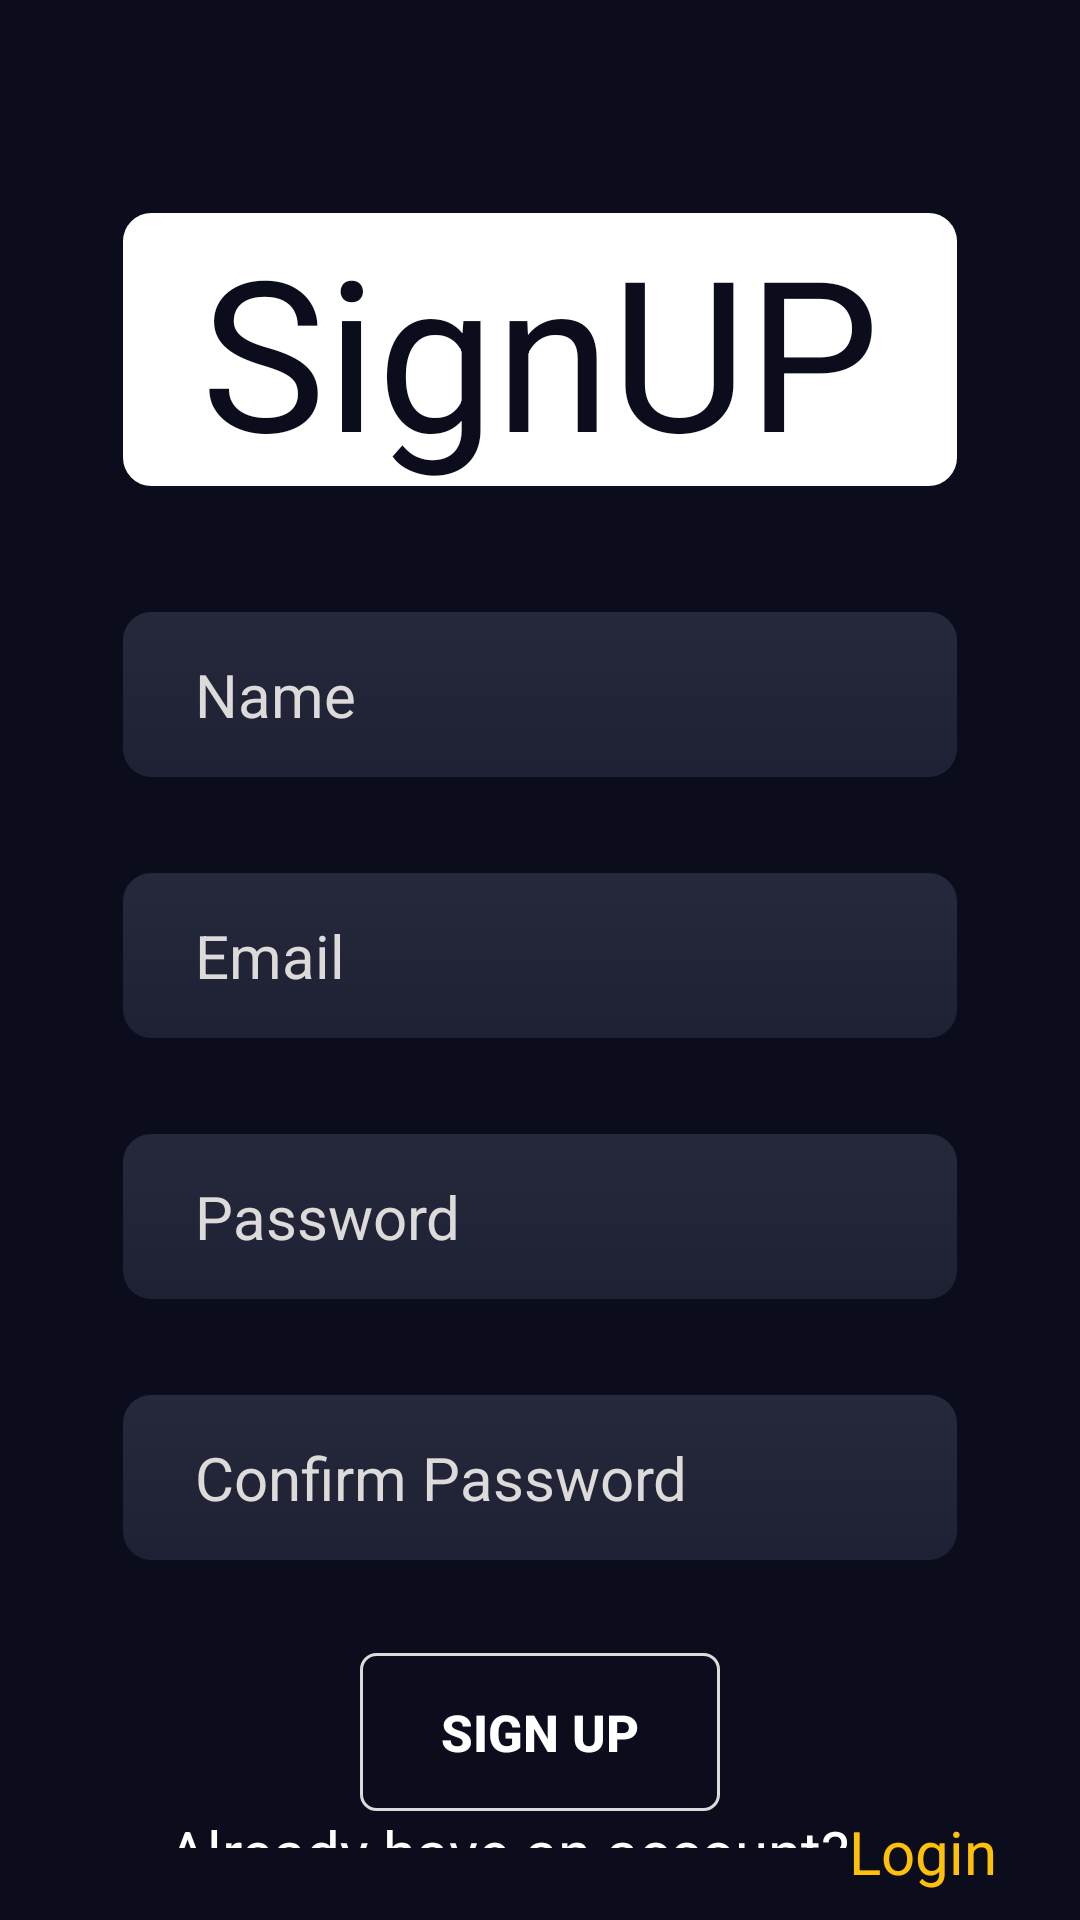

The Android layout XML behind this screen, and the referenced resources:
<!-- AndroidManifest.xml: application theme Theme.BootcampApp -->
<!-- res/layout/activity_authentication.xml -->
<?xml version="1.0" encoding="utf-8"?>
<RelativeLayout xmlns:android="http://schemas.android.com/apk/res/android"
    xmlns:app="http://schemas.android.com/apk/res-auto"
    xmlns:tools="http://schemas.android.com/tools"
    android:layout_width="match_parent"
    android:layout_height="match_parent"
    tools:context=".Screens.Screens.Authentication"
    android:background="#0b0d1d">

    <LinearLayout
        android:id="@+id/signUp_layout"
        android:layout_width="match_parent"
        android:layout_height="wrap_content"
        android:visibility="visible"
        android:orientation="vertical">

        <TextView
            android:id="@+id/signUp_head"
            android:layout_width="match_parent"
            android:layout_height="wrap_content"
            android:text="SignUP"
            android:textColor="#0b0d1d"
            android:background="@drawable/heading_design"
            android:layout_marginTop="70dp"
            android:layout_marginRight="40dp"
            android:layout_marginLeft="40dp"
            android:textAlignment="center"
            android:textSize="70dp"
            />

        <EditText
            android:id="@+id/signUpName"
            android:layout_width="match_parent"
            android:layout_height="wrap_content"
            android:layout_marginLeft="40dp"
            android:layout_marginRight="40dp"
            android:layout_marginTop="40dp"
            android:background="@drawable/edit_text_desing"
            android:drawablePadding="10dp"
            android:hint="  Name"
            android:padding="15dp"
            android:textColor="@color/white"
            android:textColorHint="#DDDADA"
            android:textSize="20dp" />

        <EditText
            android:id="@+id/signUpEmail"
            android:layout_width="match_parent"
            android:layout_height="wrap_content"
            android:textSize="20dp"
            android:hint="  Email"
            android:drawableEnd="@drawable/edit_text_desing"
            android:textColorHint="#DDDADA"
            android:layout_marginLeft="40dp"
            android:layout_marginRight="40dp"
            android:layout_marginTop="30dp"
            android:background="@drawable/edit_text_desing"
            android:padding="15dp"
            />

        <EditText
            android:id="@+id/signUpPassword"
            android:layout_width="match_parent"
            android:layout_height="wrap_content"
            android:textSize="20dp"
            android:hint="  Password"
            android:textColorHint="#DDDADA"
            android:layout_marginLeft="40dp"
            android:layout_marginRight="40dp"
            android:layout_marginTop="30dp"
            android:background="@drawable/edit_text_desing"
            android:padding="15dp"
            />

        <EditText
            android:id="@+id/signUpPassConfirm"
            android:layout_width="match_parent"
            android:layout_height="wrap_content"
            android:textSize="20dp"
            android:hint="  Confirm Password"
            android:textColorHint="#DDDADA"
            android:layout_marginLeft="40dp"
            android:layout_marginRight="40dp"
            android:layout_marginTop="30dp"
            android:background="@drawable/edit_text_desing"
            android:padding="15dp"
            />

        <androidx.appcompat.widget.AppCompatButton
            android:id="@+id/signUpButton"
            android:layout_width="match_parent"
            android:layout_height="wrap_content"
            android:layout_marginTop="30dp"
            android:layout_marginLeft="120dp"
            android:layout_marginRight="120dp"
            android:background="@drawable/button_shape"
            android:padding="15dp"
            android:text="Sign UP"
            android:textColor="@color/white"
            android:textStyle="bold"
            android:textSize="17sp"
            />



    </LinearLayout>

    <LinearLayout
        android:id="@+id/login_layout"
        android:layout_width="0dp"
        android:layout_height="wrap_content"
        android:orientation="vertical"
        android:gravity="center"
        android:visibility="gone">



        <EditText
            android:id="@+id/logEmail"
            android:layout_width="match_parent"
            android:layout_height="wrap_content"
            android:layout_marginLeft="40dp"
            android:layout_marginRight="40dp"
            android:layout_marginTop="80dp"
            android:background="@drawable/edit_text_desing"
            android:drawablePadding="10dp"
            android:hint="  Email"
            android:padding="15dp"
            android:textColor="@color/white"
            android:textColorHint="#DDDADA"
            android:textSize="20dp" />

        <EditText
            android:id="@+id/logPass"
            android:layout_width="match_parent"
            android:layout_height="wrap_content"
            android:textSize="20dp"
            android:hint="  Password"
            android:textColorHint="#DDDADA"
            android:layout_marginLeft="40dp"
            android:layout_marginRight="40dp"
            android:layout_marginTop="30dp"
            android:background="@drawable/edit_text_desing"
            android:padding="15dp"
            />

        <androidx.appcompat.widget.AppCompatButton
            android:id="@+id/login_button"
            android:layout_width="match_parent"
            android:layout_height="wrap_content"
            android:layout_marginTop="30dp"
            android:layout_marginLeft="120dp"
            android:layout_marginRight="120dp"
            android:background="@drawable/button_shape"
            android:padding="15dp"
            android:text="Log In"
            android:textColor="@color/white"
            android:textStyle="bold"
            android:textSize="17sp"

            />

    </LinearLayout>


    <TextView
        android:id="@+id/tvDontHaveAccount"
        android:layout_width="wrap_content"
        android:layout_height="wrap_content"
        android:layout_marginStart="48dp"
        android:layout_marginBottom="26dp"
        android:text="Don't have an account?"
        android:textColor="#FFFFFF"
        android:textSize="20sp"
        android:visibility="gone"
        />

    <TextView
        android:id="@+id/tvRegister"
        android:layout_width="wrap_content"
        android:layout_height="wrap_content"
        android:layout_marginEnd="72dp"
        android:text="Register"
        android:textColor="#FFEB3B"
        android:textSize="20sp"
        android:visibility="gone" />

    <TextView
        android:id="@+id/tvAlreadyHaveAccount"
        android:layout_width="wrap_content"
        android:layout_height="wrap_content"
        android:layout_marginStart="56dp"
        android:layout_marginBottom="24dp"
        android:text="Already have an account?"
        android:textColor="#FFFFFF"
        android:textSize="20sp"
        android:layout_below="@id/signUp_layout"
         />

    <TextView
        android:id="@+id/tvLogin"
        android:layout_width="wrap_content"
        android:layout_height="wrap_content"
        android:onClick="send"
        android:text="Login"
        android:textColor="#FFC107"
        android:textSize="20sp"
        android:layout_toRightOf="@id/tvAlreadyHaveAccount"
        android:layout_below="@id/signUp_layout"
         />

</RelativeLayout>
<!-- resources referenced by this layout -->
<resources>
  <color name="white">#FFFFFFFF</color>
  <!-- drawable button_shape (drawable) -->
  <?xml version="1.0" encoding="utf-8"?>
  <shape xmlns:android="http://schemas.android.com/apk/res/android"
      android:shape="rectangle"
      android:padding="10dp">
  
      <solid android:color="@color/lcolor" />
      <corners
          android:bottomRightRadius="5dp"
          android:bottomLeftRadius="5dp"
          android:topLeftRadius="5dp"
          android:topRightRadius="5dp"/>
      <stroke android:color="#DDDADA" android:width="1dp"/>
  </shape>
  <!-- drawable edit_text_desing (drawable) -->
  <?xml version="1.0" encoding="utf-8"?>
  <selector xmlns:android="http://schemas.android.com/apk/res/android">
  
      <item>
          <shape android:shape="rectangle">
              <gradient
                  android:angle="-90"
                  android:startColor="#26283c"
                  android:endColor="#1e2033"
                  android:type="linear">
  
                  <item android:offset="0.8" android:color="#2b2d41" />
              </gradient>
              <corners android:radius="10dp"/>
              <stroke android:color="@color/lcolor" android:width="1dp"/>
          </shape>
      </item>
  
  </selector>
  <!-- drawable heading_design (drawable) -->
  <?xml version="1.0" encoding="utf-8"?>
  <selector xmlns:android="http://schemas.android.com/apk/res/android">
  
      <item>
          <shape android:shape="rectangle">
              <gradient
                  android:angle="-90"
                  android:startColor="@color/white"
                  android:endColor="@color/white"
                  android:type="linear">
  
                  <item android:offset="0.8" android:color="#2b2d41" />
              </gradient>
              <corners android:radius="10dp"/>
              <stroke android:color="@color/lcolor" android:width="1dp"/>
          </shape>
      </item>
  
  </selector>
  <style name="Theme.BootcampApp" parent="Base.Theme.BootcampApp" />f
  <color name="lcolor">#0b0d1d</color>
  <style name="Base.Theme.BootcampApp" parent="Theme.Material3.DayNight.NoActionBar">
          
          
      </style>
</resources>
